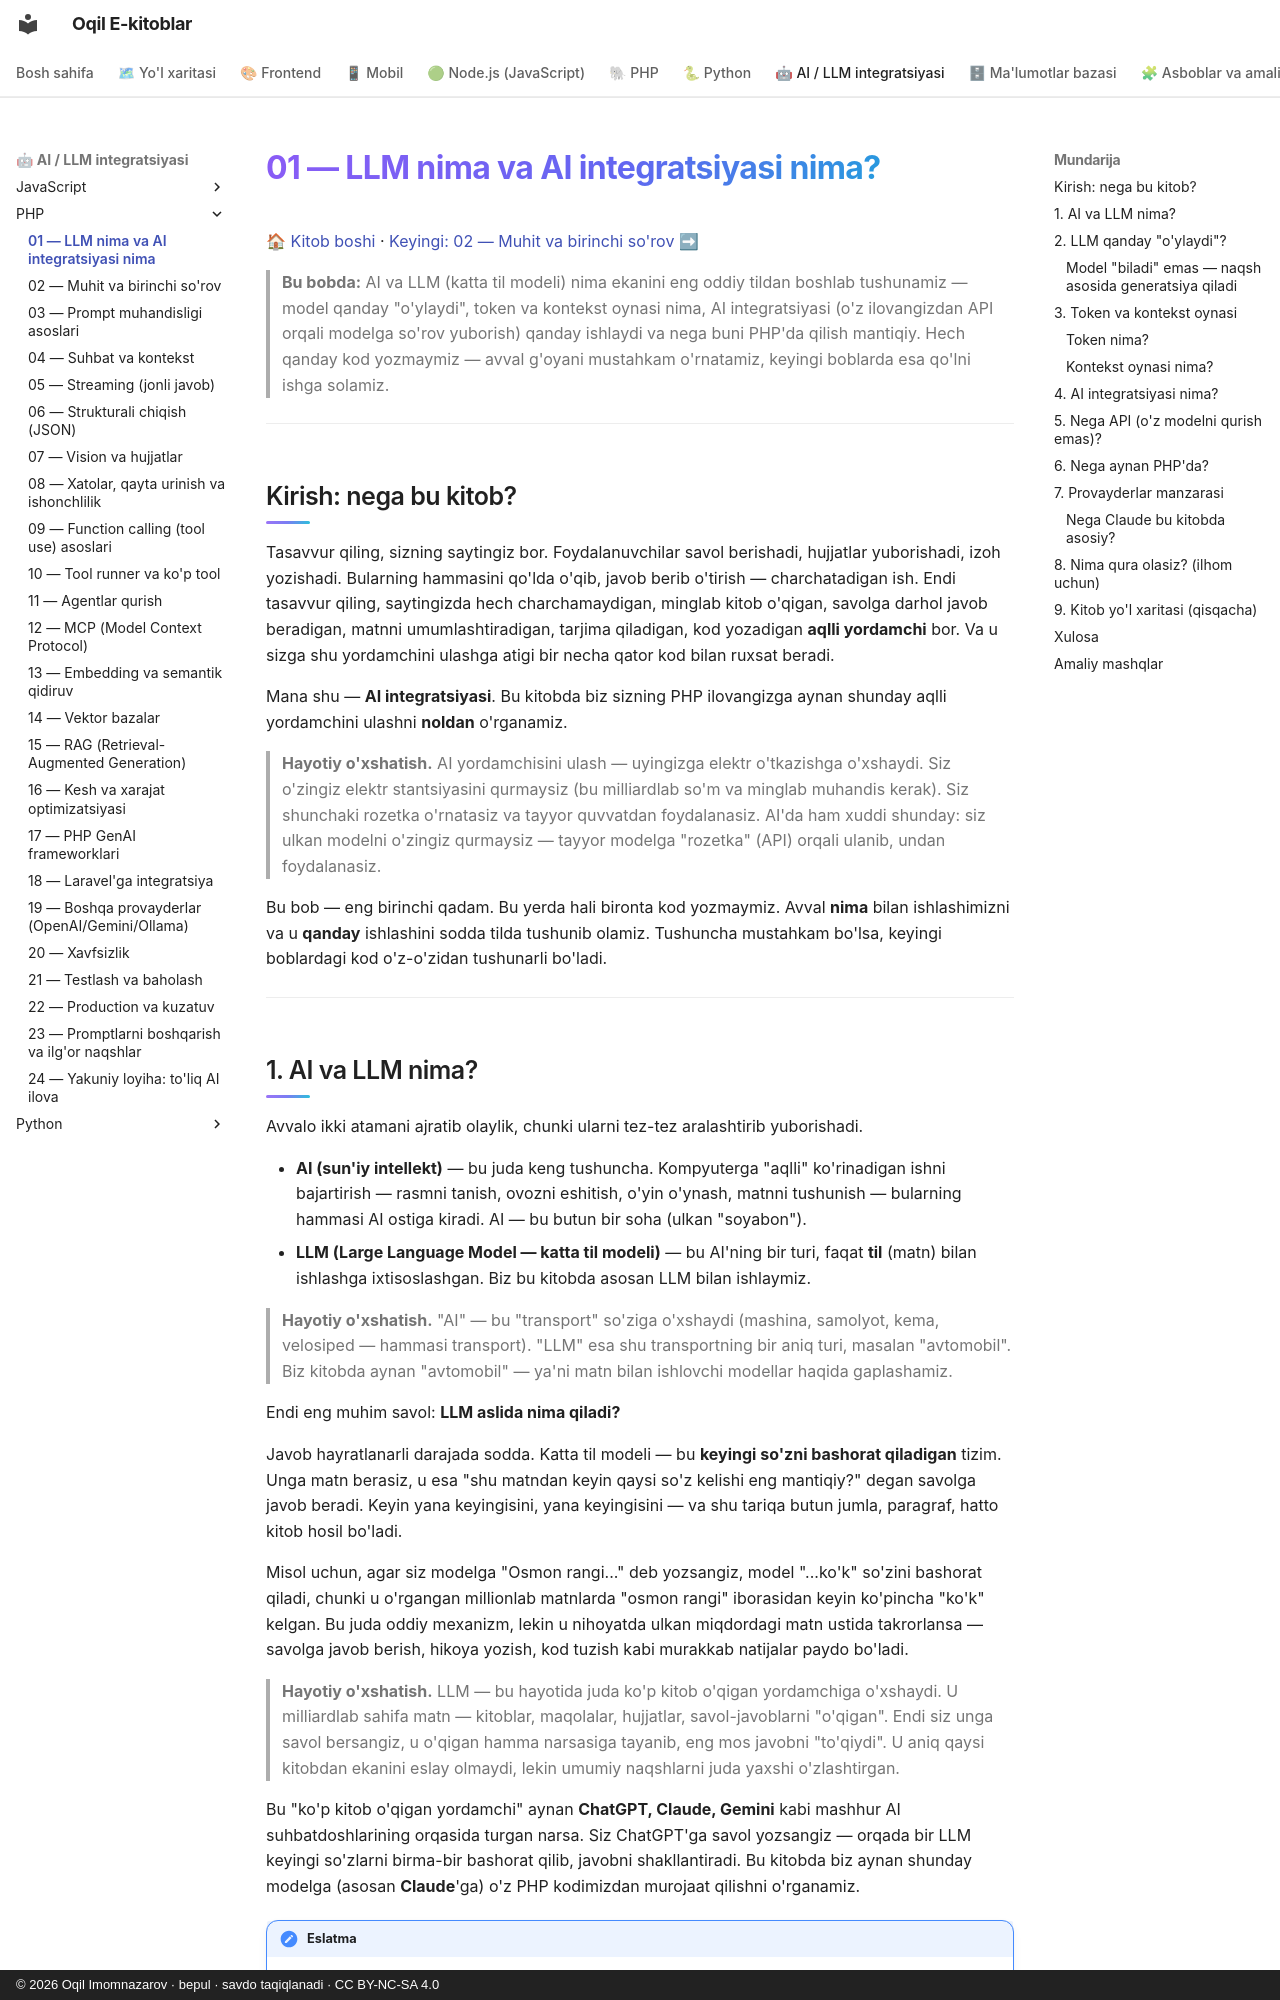

repository: iOqil/e-book · page: ai-llm-php/01-llm-nima/index.html · generator: mkdocs · copyright: © 2026 Oqil Imomnazarov · bepul · savdo taqiqlanadi · CC BY-NC-SA 4.0

# 01 — LLM nima va AI integratsiyasi nima?

[🏠 Kitob boshi](./README.md) · [Keyingi: 02 — Muhit va birinchi so'rov ➡](./02-muhit-birinchi-sorov.md)

> **Bu bobda:** AI va LLM (katta til modeli) nima ekanini eng oddiy tildan boshlab tushunamiz — model qanday "o'ylaydi", token va kontekst oynasi nima, AI integratsiyasi (o'z ilovangizdan API orqali modelga so'rov yuborish) qanday ishlaydi va nega buni PHP'da qilish mantiqiy. Hech qanday kod yozmaymiz — avval g'oyani mustahkam o'rnatamiz, keyingi boblarda esa qo'lni ishga solamiz.

---

## Kirish: nega bu kitob?

Tasavvur qiling, sizning saytingiz bor. Foydalanuvchilar savol berishadi, hujjatlar yuborishadi, izoh yozishadi. Bularning hammasini qo'lda o'qib, javob berib o'tirish — charchatadigan ish. Endi tasavvur qiling, saytingizda hech charchamaydigan, minglab kitob o'qigan, savolga darhol javob beradigan, matnni umumlashtiradigan, tarjima qiladigan, kod yozadigan **aqlli yordamchi** bor. Va u sizga shu yordamchini ulashga atigi bir necha qator kod bilan ruxsat beradi.

Mana shu — **AI integratsiyasi**. Bu kitobda biz sizning PHP ilovangizga aynan shunday aqlli yordamchini ulashni **noldan** o'rganamiz.

> **Hayotiy o'xshatish.** AI yordamchisini ulash — uyingizga elektr o'tkazishga o'xshaydi. Siz o'zingiz elektr stantsiyasini qurmaysiz (bu milliardlab so'm va minglab muhandis kerak). Siz shunchaki rozetka o'rnatasiz va tayyor quvvatdan foydalanasiz. AI'da ham xuddi shunday: siz ulkan modelni o'zingiz qurmaysiz — tayyor modelga "rozetka" (API) orqali ulanib, undan foydalanasiz.

Bu bob — eng birinchi qadam. Bu yerda hali bironta kod yozmaymiz. Avval **nima** bilan ishlashimizni va u **qanday** ishlashini sodda tilda tushunib olamiz. Tushuncha mustahkam bo'lsa, keyingi boblardagi kod o'z-o'zidan tushunarli bo'ladi.

---
